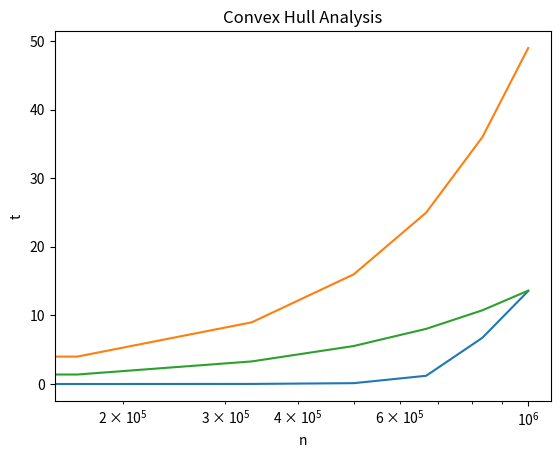

Write Python code to recreate this figure.
import matplotlib.pyplot as plt
import math
import numpy as np

if __name__ == "__main__":
    convex_hull = [0, 0.0012, 0.009, 0.0832, 0.8024, 4.4934, 9.0436]
    ch = [i * 1.5 for i in convex_hull]
    n_2 = [i ** 2 for i in range(1, 8)]
    log = [i * math.log(i) for i in range(1, 8)]
    fig, ax = plt.subplots()
    x = np.linspace(0, 1000000, 7)

    plt.plot(x, ch, label='convex hull')  # blue
    plt.plot(x, n_2, label='n^2')  # orange
    plt.plot(x, log, label='log')  # green

    plt.xlabel("n")
    plt.ylabel("t")
    plt.title("Convex Hull Analysis")
    ax.set_xscale('log')
    plt.show()
